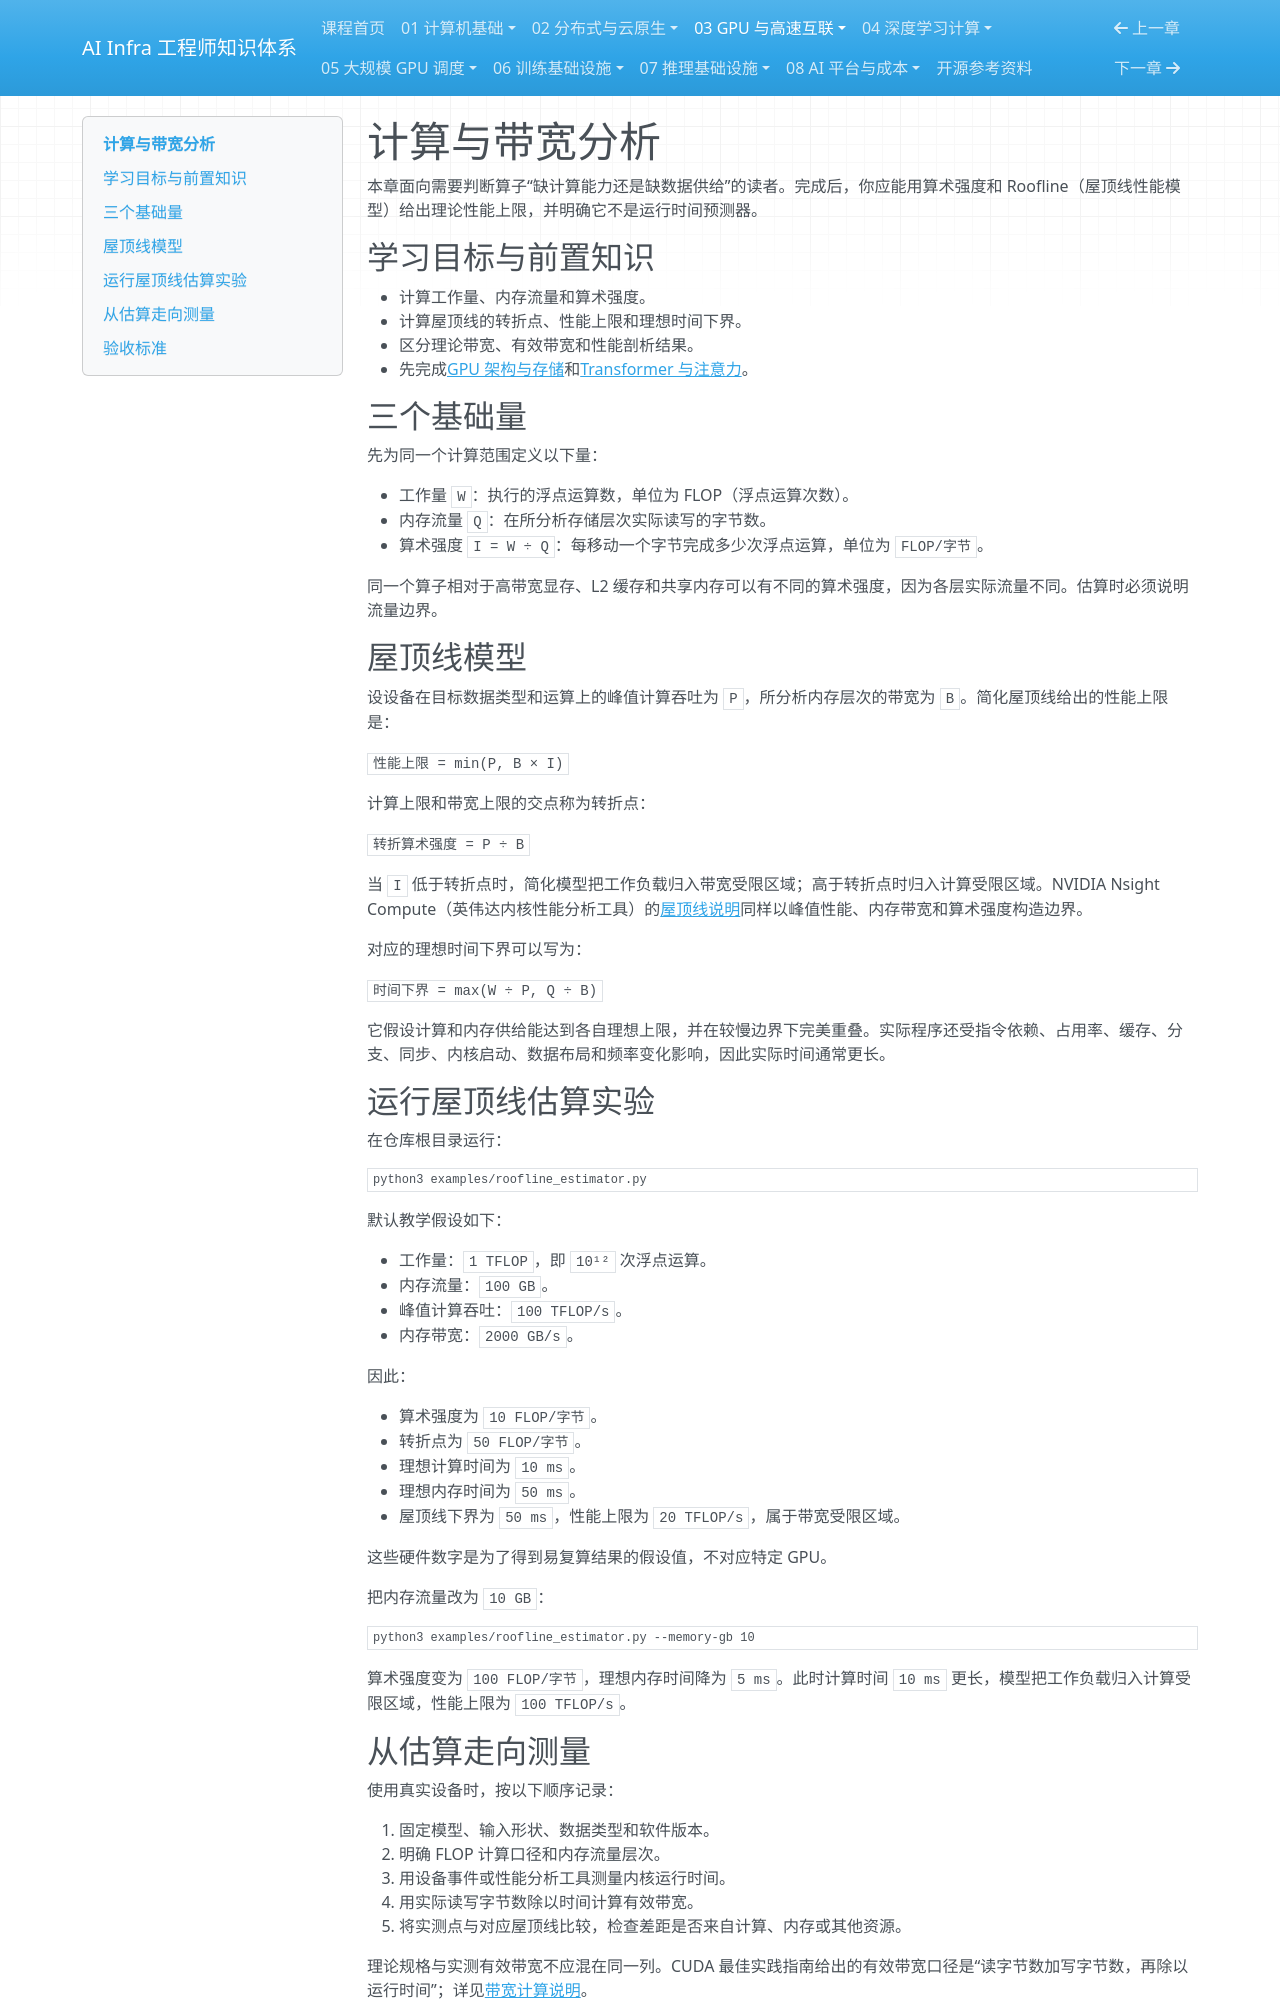

repository: TangHuaiZhe/ai-infra-course · page: 03-gpu-interconnect/02-compute-and-bandwidth/index.html · generator: mkdocs

# 计算与带宽分析

本章面向需要判断算子“缺计算能力还是缺数据供给”的读者。完成后，你应能用算术强度和 Roofline（屋顶线性能模型）给出理论性能上限，并明确它不是运行时间预测器。

## 学习目标与前置知识

- 计算工作量、内存流量和算术强度。
- 计算屋顶线的转折点、性能上限和理想时间下界。
- 区分理论带宽、有效带宽和性能剖析结果。
- 先完成[GPU 架构与存储](01-gpu-architecture.md)和[Transformer 与注意力](../04-deep-learning-compute/02-transformer-and-attention.md)。

## 三个基础量

先为同一个计算范围定义以下量：

- 工作量 `W`：执行的浮点运算数，单位为 FLOP（浮点运算次数）。
- 内存流量 `Q`：在所分析存储层次实际读写的字节数。
- 算术强度 `I = W ÷ Q`：每移动一个字节完成多少次浮点运算，单位为 `FLOP/字节`。

同一个算子相对于高带宽显存、L2 缓存和共享内存可以有不同的算术强度，因为各层实际流量不同。估算时必须说明流量边界。

## 屋顶线模型

设设备在目标数据类型和运算上的峰值计算吞吐为 `P`，所分析内存层次的带宽为 `B`。简化屋顶线给出的性能上限是：

`性能上限 = min(P, B × I)`

计算上限和带宽上限的交点称为转折点：

`转折算术强度 = P ÷ B`

当 `I` 低于转折点时，简化模型把工作负载归入带宽受限区域；高于转折点时归入计算受限区域。NVIDIA Nsight Compute（英伟达内核性能分析工具）的[屋顶线说明](https://docs.nvidia.com/nsight-compute/ProfilingGuide/index.html#roofline-charts)同样以峰值性能、内存带宽和算术强度构造边界。

对应的理想时间下界可以写为：

`时间下界 = max(W ÷ P, Q ÷ B)`

它假设计算和内存供给能达到各自理想上限，并在较慢边界下完美重叠。实际程序还受指令依赖、占用率、缓存、分支、同步、内核启动、数据布局和频率变化影响，因此实际时间通常更长。

## 运行屋顶线估算实验

在仓库根目录运行：

```bash
python3 examples/roofline_estimator.py
```

默认教学假设如下：

- 工作量：`1 TFLOP`，即 `10¹²` 次浮点运算。
- 内存流量：`100 GB`。
- 峰值计算吞吐：`100 TFLOP/s`。
- 内存带宽：`2000 GB/s`。

因此：

- 算术强度为 `10 FLOP/字节`。
- 转折点为 `50 FLOP/字节`。
- 理想计算时间为 `10 ms`。
- 理想内存时间为 `50 ms`。
- 屋顶线下界为 `50 ms`，性能上限为 `20 TFLOP/s`，属于带宽受限区域。

这些硬件数字是为了得到易复算结果的假设值，不对应特定 GPU。

把内存流量改为 `10 GB`：

```bash
python3 examples/roofline_estimator.py --memory-gb 10
```

算术强度变为 `100 FLOP/字节`，理想内存时间降为 `5 ms`。此时计算时间 `10 ms` 更长，模型把工作负载归入计算受限区域，性能上限为 `100 TFLOP/s`。
